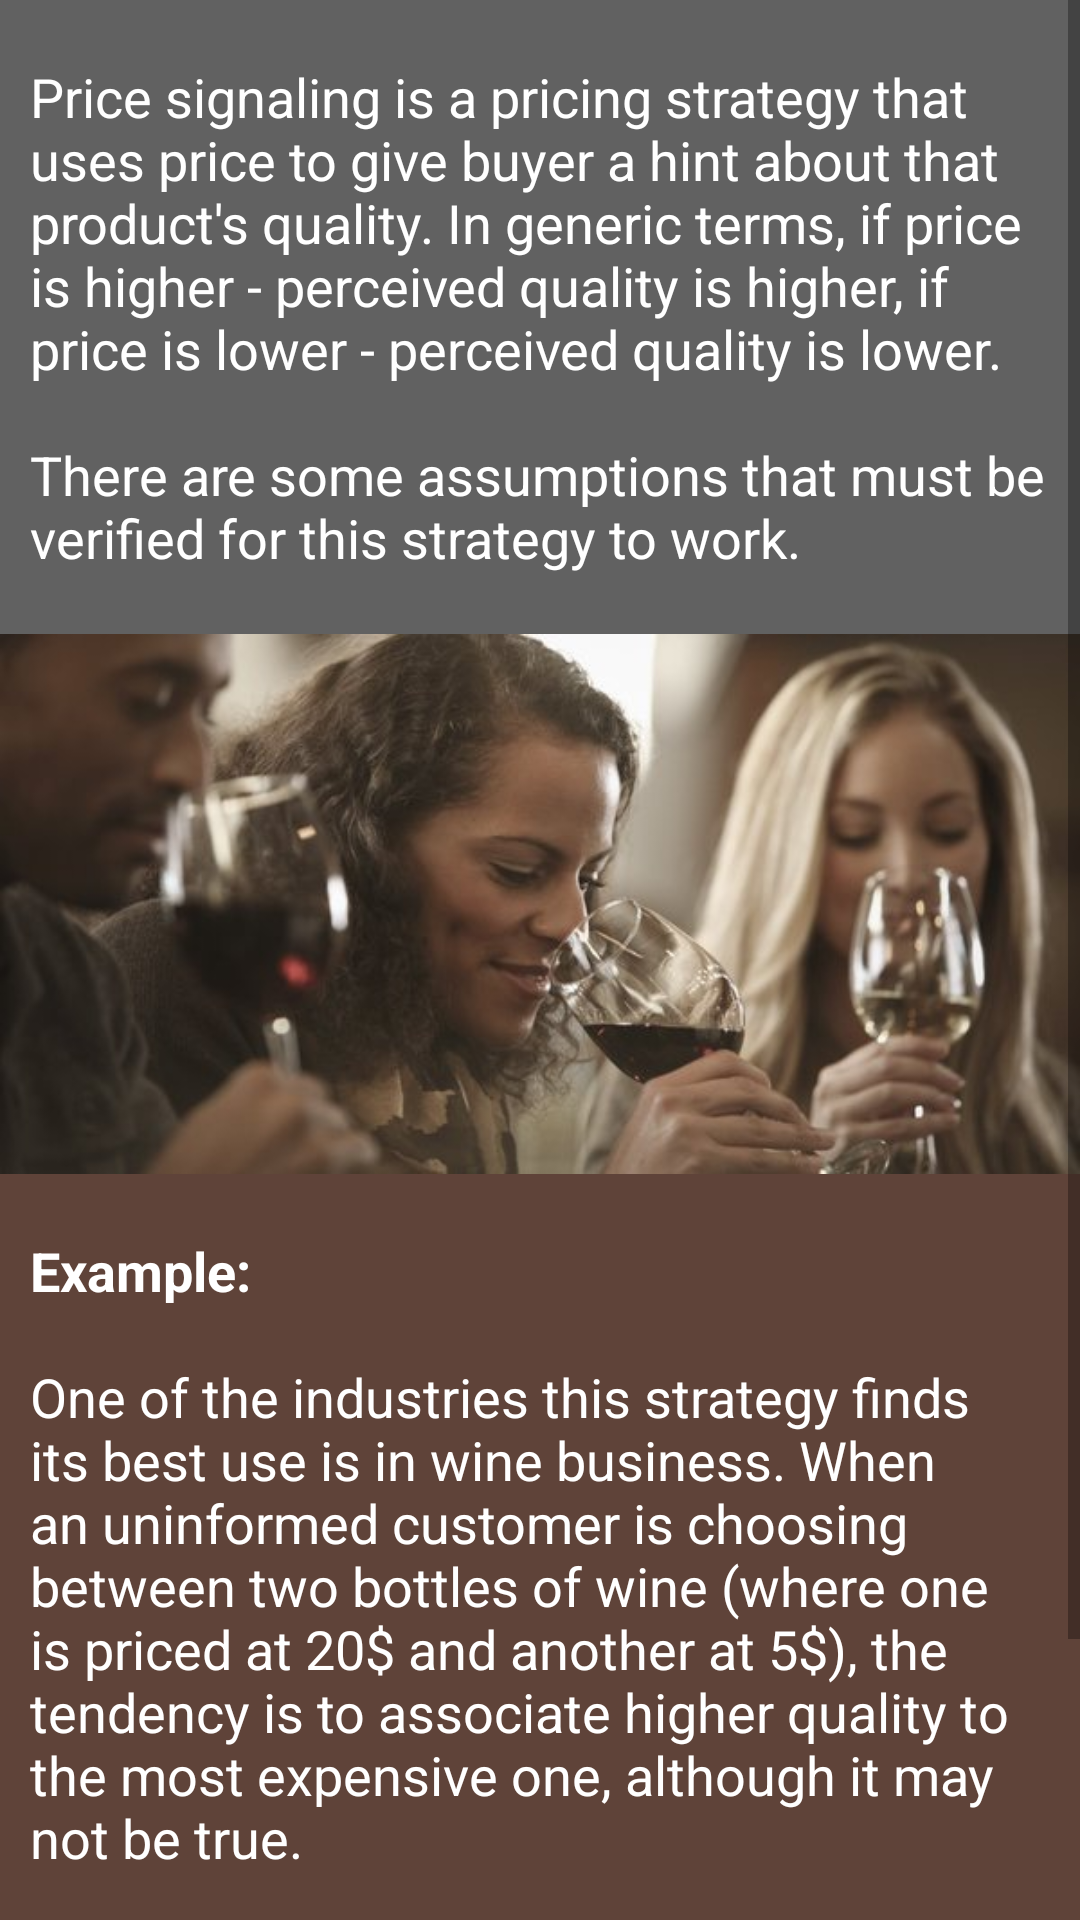

This screen was rendered from an Android layout file. Write that file and the resources it references.
<!-- AndroidManifest.xml: application theme AppTheme -->
<!-- res/layout/activity_strategy06.xml -->
<?xml version="1.0" encoding="utf-8"?>
<ScrollView xmlns:android="http://schemas.android.com/apk/res/android"
    xmlns:tools="http://schemas.android.com/tools"
    android:layout_width="match_parent"
    android:layout_height="match_parent"
    tools:context="com.example.android.pricingstrategies.strategy06">

    <LinearLayout
        android:layout_width="match_parent"
        android:layout_height="wrap_content"
        android:orientation="vertical">

        <TextView
            style="@style/StrategyDescription"
            android:text="@string/description_price_signaling" />

        <ImageView
            style="@style/StrategyImage"
            android:src="@drawable/price_signaling" />

        <TextView
            style="@style/StrategyExample"
            android:text="@string/example_price_signaling" />

    </LinearLayout>
</ScrollView>
<!-- resources referenced by this layout -->
<resources>
  <!-- drawable price_signaling: jpg bitmap (drawable, 28169 bytes) -->
  <string name="description_price_signaling">Price signaling is a pricing strategy that uses price
          to give buyer a hint about that product\'s quality. In generic terms, if price is higher -
          perceived quality is higher, if price is lower - perceived quality is lower.\n\nThere are
          some assumptions that must be verified for this strategy to work.</string>
  <string name="example_price_signaling"><b>Example:</b>\n\nOne of the industries this strategy
          finds its best use is in wine business. When an uninformed customer is choosing between two
          bottles of wine (where one is priced at 20$ and another at 5$), the tendency is to associate
          higher quality to the most expensive one, although it may not be true.\n\nStudies have verified
          that even after tasting two wines, the uninformed person would say that the most expensive
          option is of superior quality, even when it\'s not.</string>
  <style name="StrategyDescription">
          <item name="android:layout_width">match_parent</item>
          <item name="android:layout_height">wrap_content</item>
          <item name="android:paddingLeft">@dimen/strategy_description_width_padding</item>
          <item name="android:paddingRight">@dimen/strategy_description_width_padding</item>
          <item name="android:paddingTop">@dimen/strategy_description_height_padding</item>
          <item name="android:paddingBottom">@dimen/strategy_description_height_padding</item>
          <item name="android:textSize">@dimen/strategy_description_textSize</item>
          <item name="android:background">@color/colorSecondary</item>
          <item name="android:textColor">@color/defaultTextColor</item>
      </style>
  <style name="StrategyExample">
          <item name="android:layout_width">match_parent</item>
          <item name="android:layout_height">wrap_content</item>
          <item name="android:paddingLeft">@dimen/strategy_description_width_padding</item>
          <item name="android:paddingRight">@dimen/strategy_description_width_padding</item>
          <item name="android:paddingTop">@dimen/strategy_description_height_padding</item>
          <item name="android:paddingBottom">@dimen/strategy_description_height_padding</item>
          <item name="android:textSize">@dimen/strategy_description_textSize</item>
          <item name="android:background">@color/colorPrimaryDark</item>
          <item name="android:textColor">@color/defaultTextColor</item>
      </style>
  <style name="StrategyImage">
          <item name="android:layout_width">match_parent</item>
          <item name="android:layout_height">wrap_content</item>
          <item name="android:adjustViewBounds">true</item>
          <item name="android:scaleType">centerCrop</item>
      </style>
  <style name="AppTheme" parent="Theme.AppCompat.Light.DarkActionBar">
          
          <item name="colorPrimary">@color/colorPrimary</item>
          <item name="colorAccent">@color/colorSecondary</item>
      </style>
  <dimen name="strategy_description_width_padding">10dp</dimen>
  <dimen name="strategy_description_height_padding">20dp</dimen>
  <dimen name="strategy_description_textSize">18sp</dimen>
  <color name="colorSecondary">#616161</color>
  <color name="defaultTextColor">#ffffff</color>
  <color name="colorPrimaryDark">#5f4339</color>
  <color name="colorPrimary">#8d6e63</color>
</resources>
